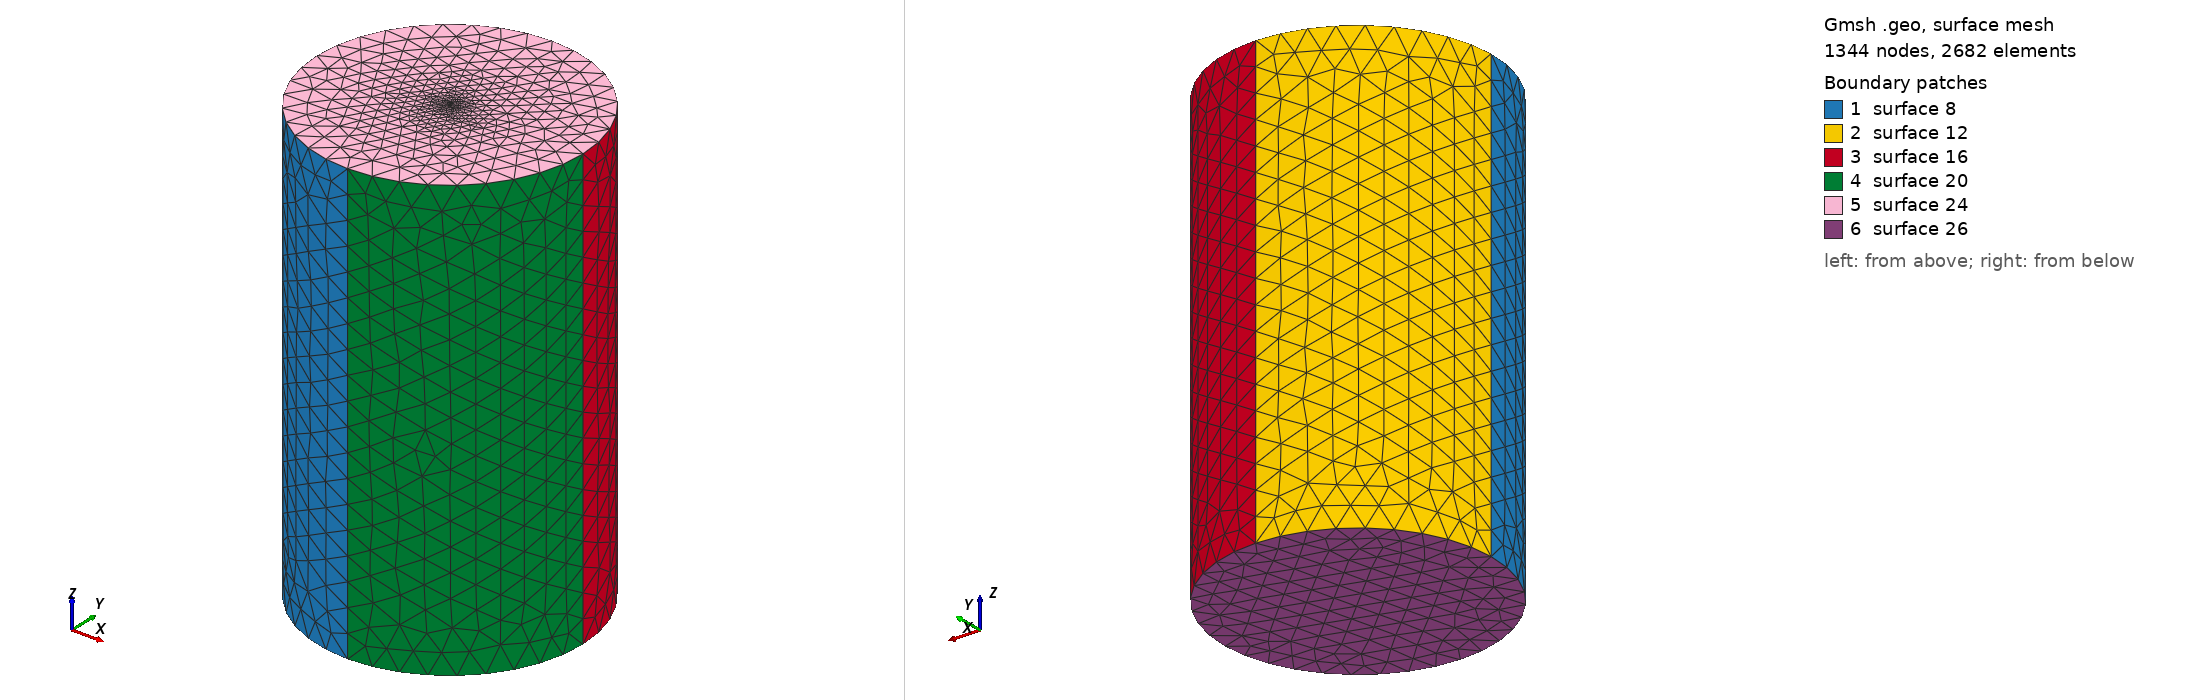

Gmsh geometry script, surface-meshed: 1344 nodes, 2682 surface elements. Boundary patches (legend numbers): 1 surface 8, 2 surface 12, 3 surface 16, 4 surface 20, 5 surface 24, 6 surface 26. Left view from above one corner, right view from below the opposite corner. The script declares no physical surfaces, so the legend lists its geometric surfaces. The drawing asked Gmsh for element sizes between 1% and 20% of the model's largest extent; the script's own settings can give other sizes.

=== diel15.geo (drawn) ===
r = 15;
h = 50;
lc =2.711;
lc_fine =0.015;
st_thickness = 0;

h = h + st_thickness;
h0 = 0 - st_thickness;
Point(1) = {r, 0, h, lc};
Point(2) = {0, r, h, lc};
Point(3) = {-r, 0, h, lc};
Point(4) = {0, -r, h, lc};
Point(5) = {0, 0, h, lc_fine};

Circle(1) = {4, 5, 1};
Circle(2) = {1, 5, 2};
Circle(3) = {2, 5, 3};
Circle(4) = {3, 5, 4};
Extrude {0, 0, -h + h0} {
  Line{4, 3, 2, 1};
}

Line Loop(23) = {3, 4, 1, 2};
Plane Surface(24) = {23};
Point{5} In Surface{24};


Line Loop(25) = {5, 17, 13, 9};
Plane Surface(26) = {25};
